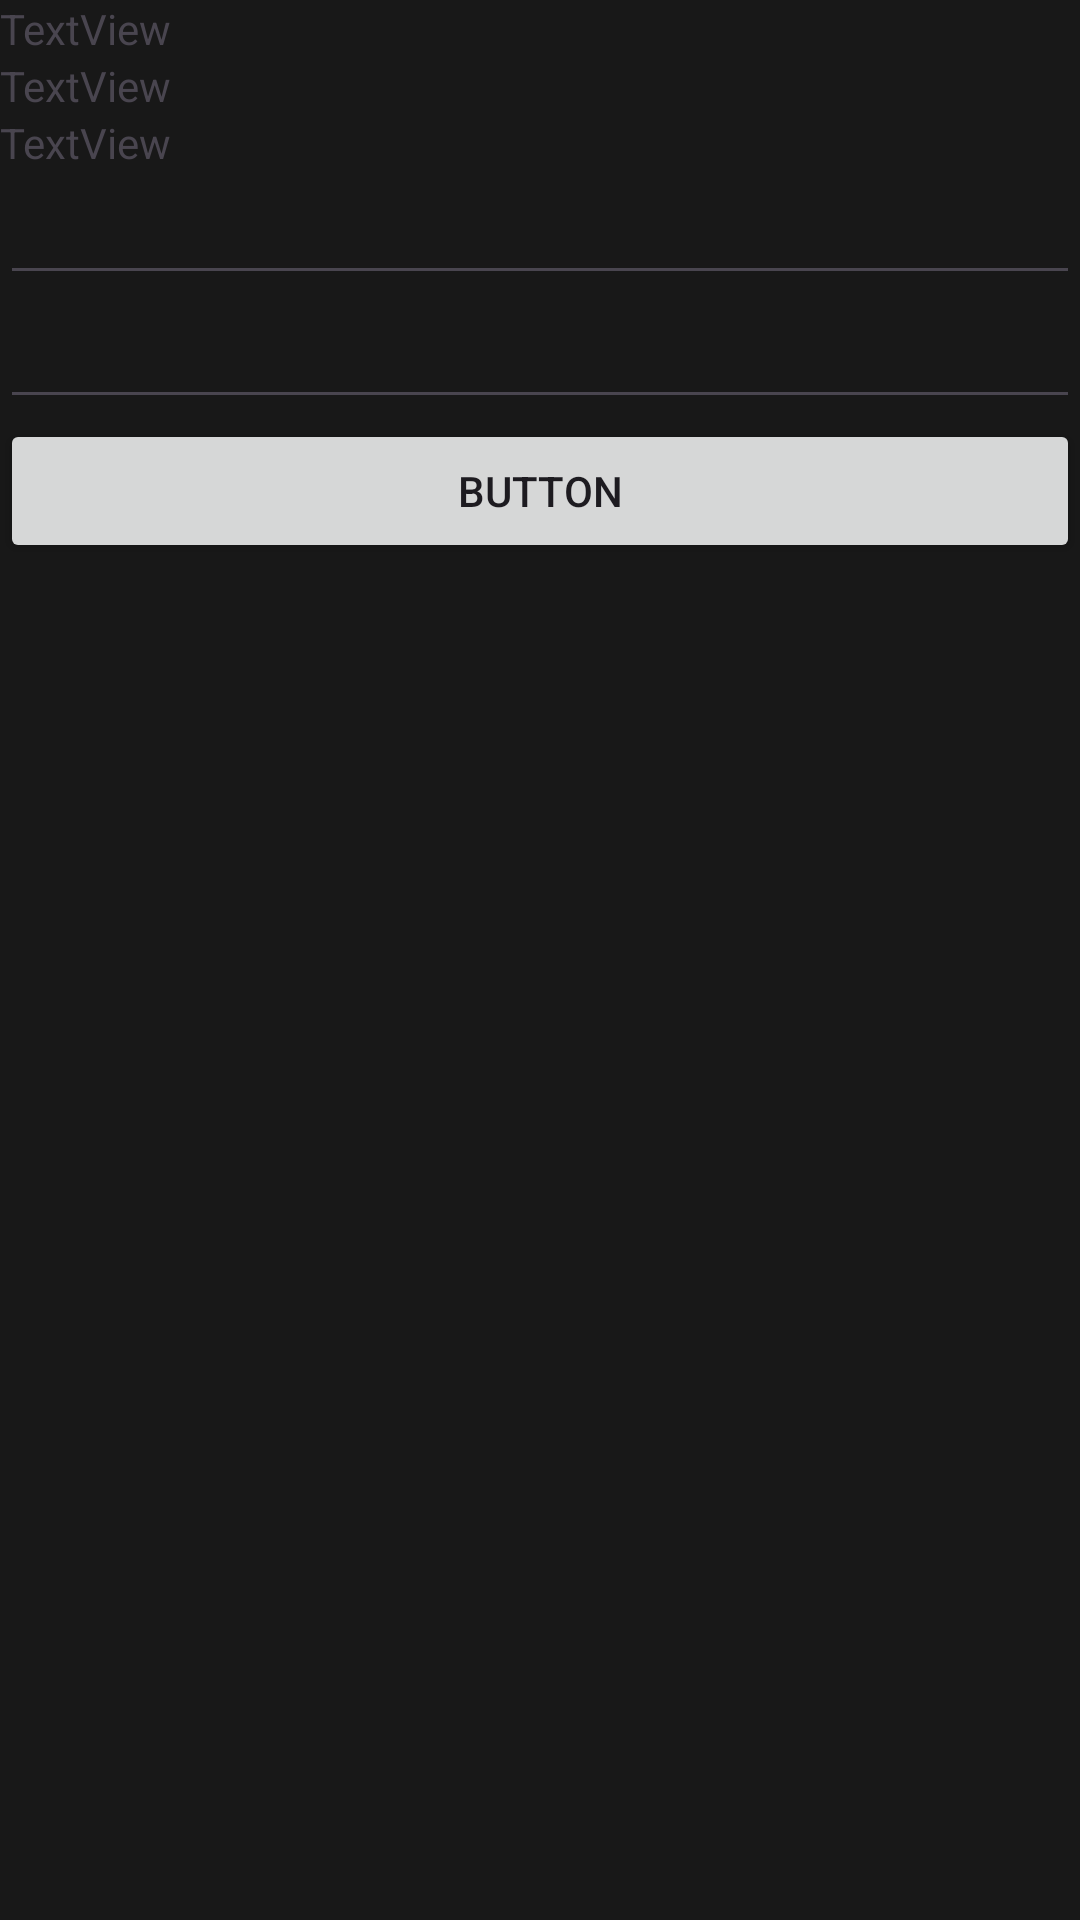

Reconstruct the res/layout file that produces this screen, plus the resources it refers to.
<!-- AndroidManifest.xml: application theme Theme.Raspisaniye -->
<!-- res/layout/activity_main2.xml -->
<?xml version="1.0" encoding="utf-8"?>
<androidx.constraintlayout.widget.ConstraintLayout xmlns:android="http://schemas.android.com/apk/res/android"
    xmlns:app="http://schemas.android.com/apk/res-auto"
    xmlns:tools="http://schemas.android.com/tools"
    android:id="@+id/main"
    android:layout_width="match_parent"
    android:layout_height="match_parent"
    tools:context=".MainActivity2"
    android:background="@color/grey">

    <LinearLayout
        android:layout_width="match_parent"
        android:layout_height="match_parent"
        android:orientation="vertical"
        app:layout_constraintBottom_toBottomOf="parent"
        app:layout_constraintEnd_toEndOf="parent"
        app:layout_constraintStart_toStartOf="parent"
        app:layout_constraintTop_toTopOf="parent">

        <TextView
            android:id="@+id/textView5"
            android:layout_width="match_parent"
            android:layout_height="wrap_content"
            android:text="TextView" />

        <TextView
            android:id="@+id/textView6"
            android:layout_width="match_parent"
            android:layout_height="wrap_content"
            android:text="TextView" />

        <LinearLayout
            android:layout_width="match_parent"
            android:layout_height="wrap_content"
            android:orientation="vertical">

            <TextView
                android:id="@+id/textView7"
                android:layout_width="match_parent"
                android:layout_height="match_parent"
                android:text="TextView" />

            <EditText
                android:id="@+id/editTextTextEmailAddress"
                android:layout_width="match_parent"
                android:layout_height="wrap_content"
                android:ems="10"
                android:inputType="textEmailAddress" />

            <EditText
                android:id="@+id/editTextTextPassword"
                android:layout_width="match_parent"
                android:layout_height="wrap_content"
                android:ems="10"
                android:inputType="textPassword" />
        </LinearLayout>

        <Button
            android:id="@+id/button6"
            android:layout_width="match_parent"
            android:layout_height="wrap_content"
            android:text="Button" />
    </LinearLayout>

</androidx.constraintlayout.widget.ConstraintLayout>
<!-- resources referenced by this layout -->
<resources>
  <color name="grey">#181818</color>
  <style name="Theme.Raspisaniye" parent="Base.Theme.Raspisaniye" />
  <style name="Base.Theme.Raspisaniye" parent="Theme.Material3.DayNight.NoActionBar">
  
      </style>
</resources>
